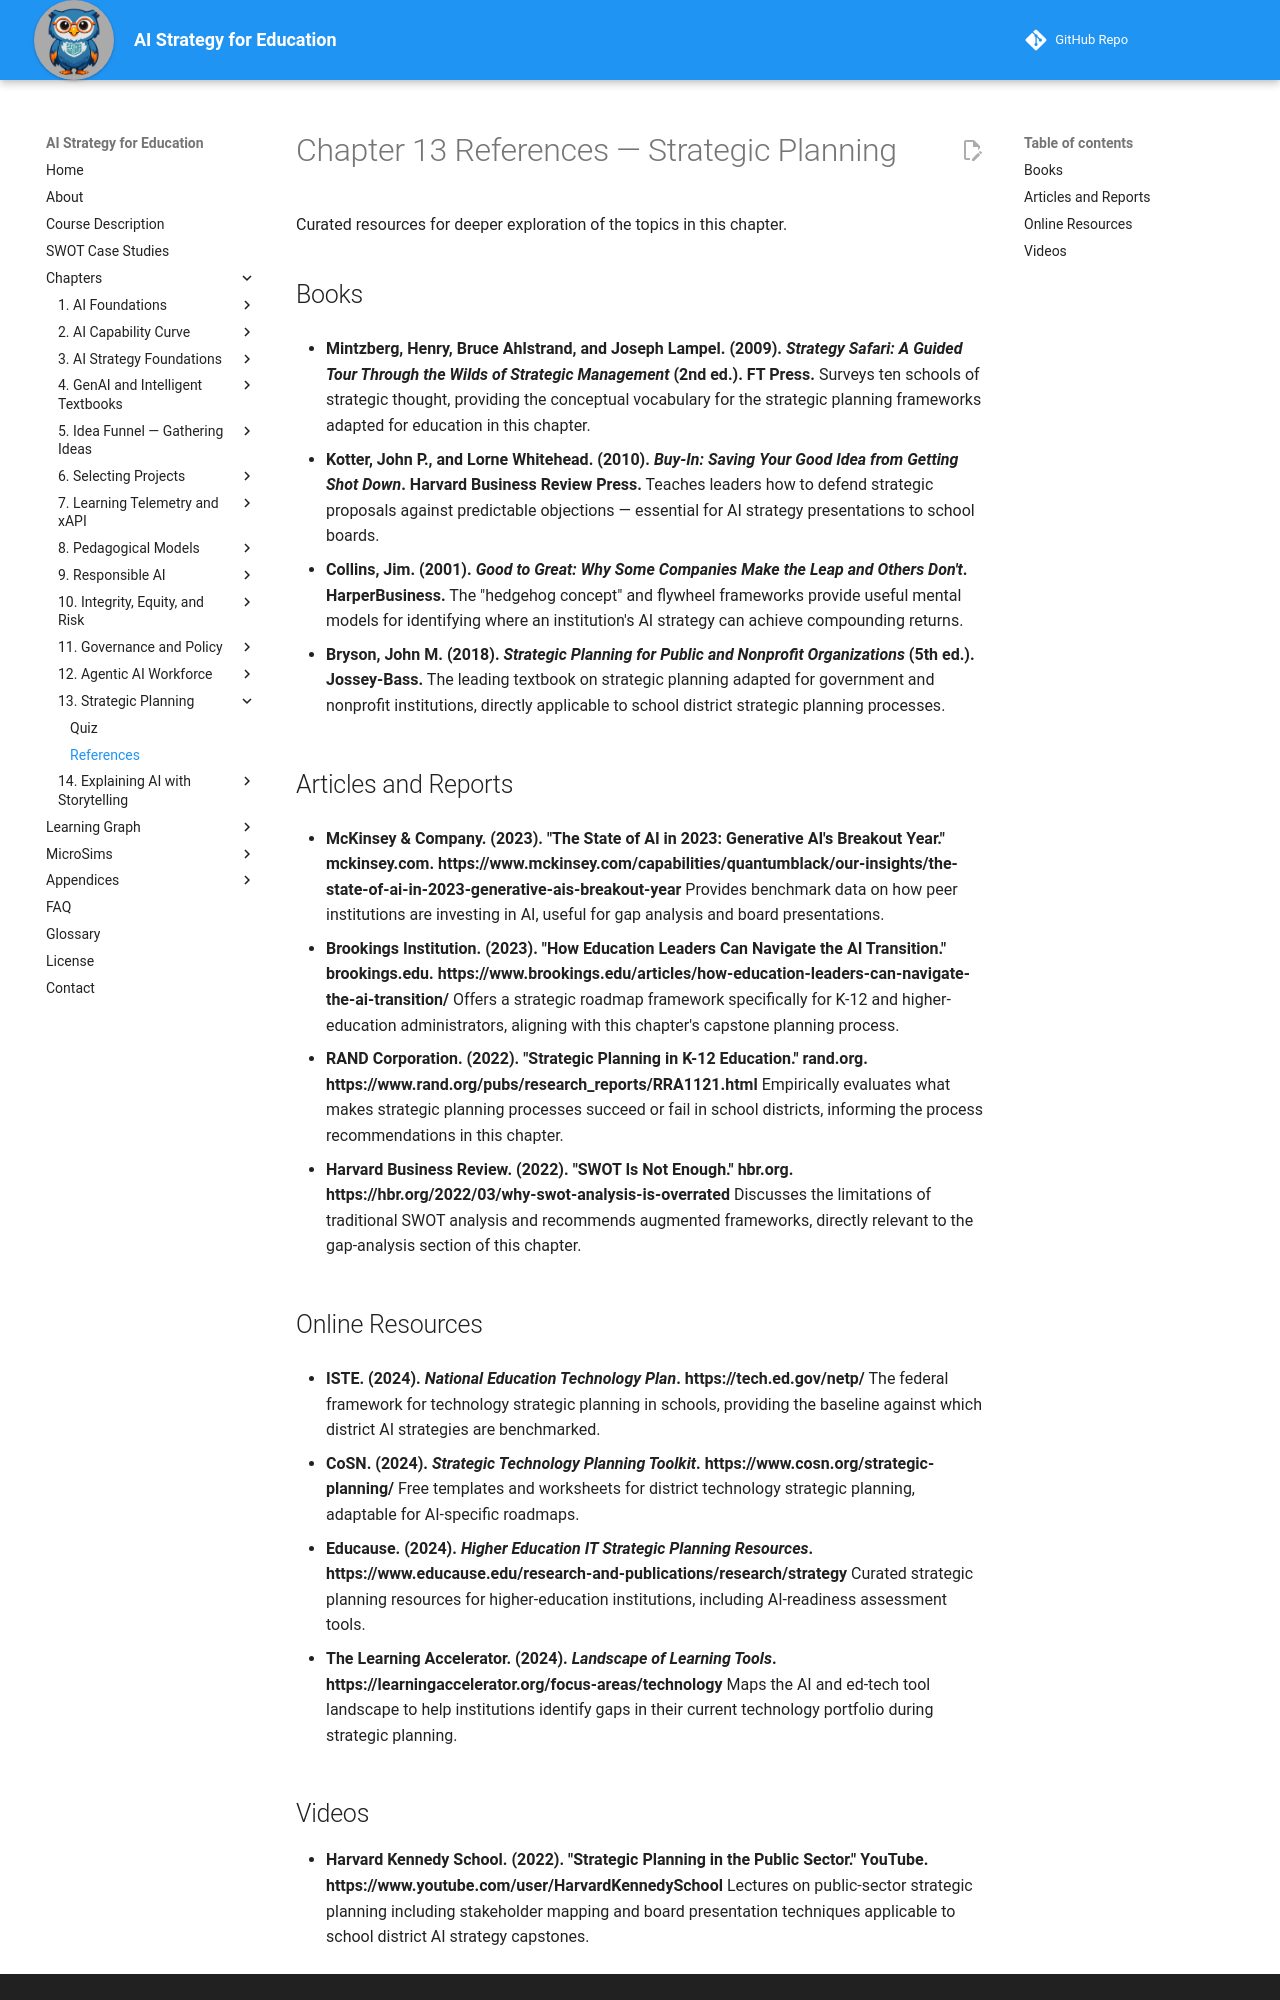

repository: dmccreary/ai-strategy-for-education · page: chapters/13-strategic-planning/references/index.html · generator: mkdocs

---
title: "Chapter 13 References — Strategic Planning"
description: "Curated references for Chapter 13 of AI Strategy for Education."
---

# Chapter 13 References — Strategic Planning

Curated resources for deeper exploration of the topics in this chapter.

## Books

- **Mintzberg, Henry, Bruce Ahlstrand, and Joseph Lampel. (2009). *Strategy Safari: A Guided Tour Through the Wilds of Strategic Management* (2nd ed.). FT Press.**
  Surveys ten schools of strategic thought, providing the conceptual vocabulary for the strategic planning frameworks adapted for education in this chapter.

- **Kotter, John P., and Lorne Whitehead. (2010). *Buy-In: Saving Your Good Idea from Getting Shot Down*. Harvard Business Review Press.**
  Teaches leaders how to defend strategic proposals against predictable objections — essential for AI strategy presentations to school boards.

- **Collins, Jim. (2001). *Good to Great: Why Some Companies Make the Leap and Others Don't*. HarperBusiness.**
  The "hedgehog concept" and flywheel frameworks provide useful mental models for identifying where an institution's AI strategy can achieve compounding returns.

- **Bryson, John M. (2018). *Strategic Planning for Public and Nonprofit Organizations* (5th ed.). Jossey-Bass.**
  The leading textbook on strategic planning adapted for government and nonprofit institutions, directly applicable to school district strategic planning processes.

## Articles and Reports

- **McKinsey & Company. (2023). "The State of AI in 2023: Generative AI's Breakout Year." mckinsey.com. https://www.mckinsey.com/capabilities/quantumblack/our-insights/the-state-of-ai-in-2023-generative-ais-breakout-year**
  Provides benchmark data on how peer institutions are investing in AI, useful for gap analysis and board presentations.

- **Brookings Institution. (2023). "How Education Leaders Can Navigate the AI Transition." brookings.edu. https://www.brookings.edu/articles/how-education-leaders-can-navigate-the-ai-transition/**
  Offers a strategic roadmap framework specifically for K-12 and higher-education administrators, aligning with this chapter's capstone planning process.

- **RAND Corporation. (2022). "Strategic Planning in K-12 Education." rand.org. https://www.rand.org/pubs/research_reports/RRA1121.html**
  Empirically evaluates what makes strategic planning processes succeed or fail in school districts, informing the process recommendations in this chapter.

- **Harvard Business Review. (2022). "SWOT Is Not Enough." hbr.org. https://hbr.org/2022/03/why-swot-analysis-is-overrated**
  Discusses the limitations of traditional SWOT analysis and recommends augmented frameworks, directly relevant to the gap-analysis section of this chapter.

## Online Resources

- **ISTE. (2024). *National Education Technology Plan*. https://tech.ed.gov/netp/**
  The federal framework for technology strategic planning in schools, providing the baseline against which district AI strategies are benchmarked.

- **CoSN. (2024). *Strategic Technology Planning Toolkit*. https://www.cosn.org/strategic-planning/**
  Free templates and worksheets for district technology strategic planning, adaptable for AI-specific roadmaps.

- **Educause. (2024). *Higher Education IT Strategic Planning Resources*. https://www.educause.edu/research-and-publications/research/strategy**
  Curated strategic planning resources for higher-education institutions, including AI-readiness assessment tools.

- **The Learning Accelerator. (2024). *Landscape of Learning Tools*. https://learningaccelerator.org/focus-areas/technology**
  Maps the AI and ed-tech tool landscape to help institutions identify gaps in their current technology portfolio during strategic planning.
